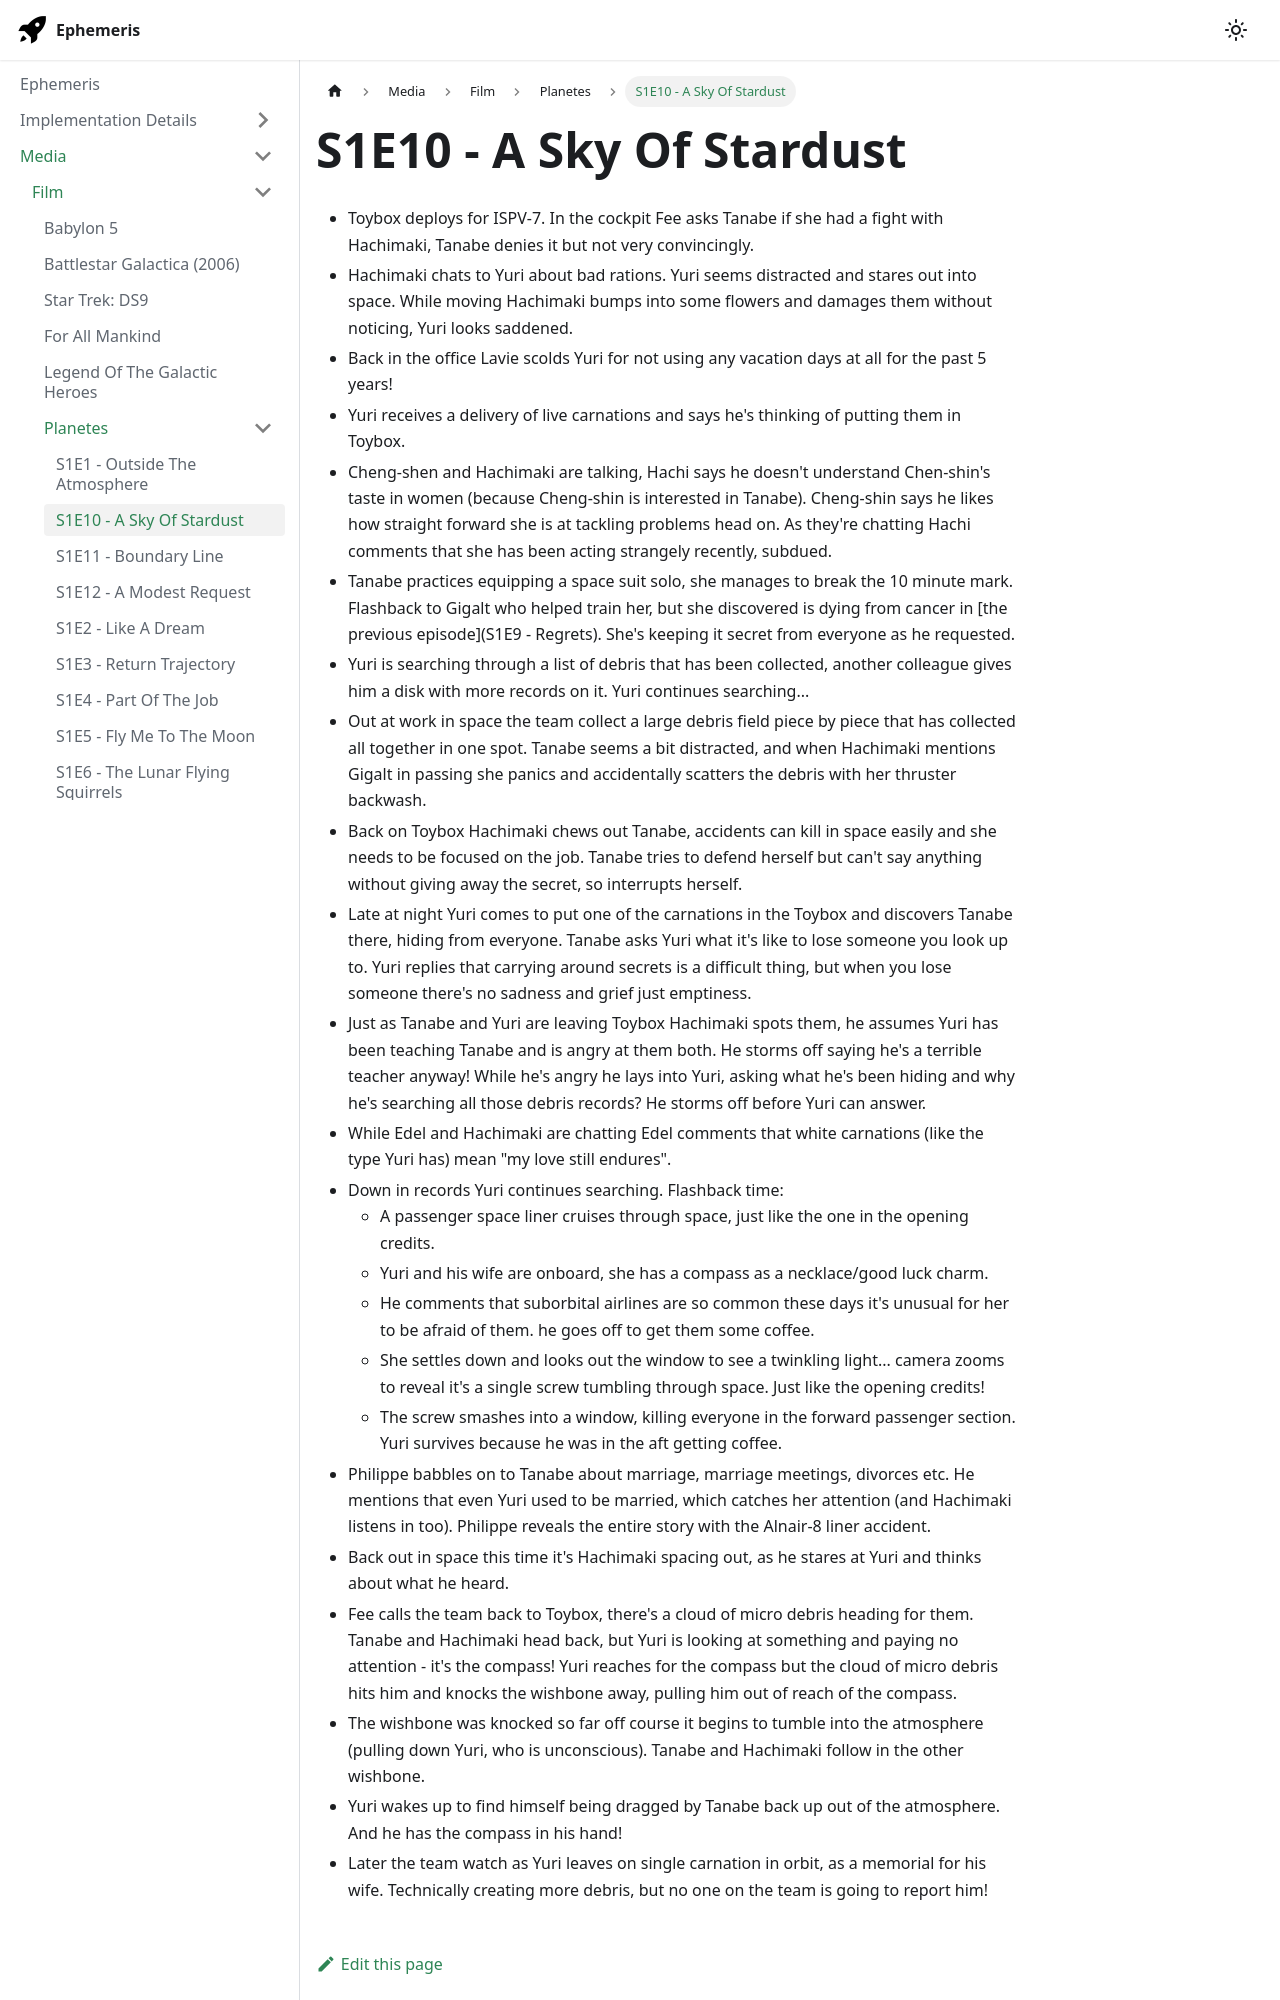

repository: martindevans/EphemerisNotes · page: Media/Film/Planetes/S1E10 - A Sky Of Stardust/index.html · generator: docusaurus

 - Toybox deploys for ISPV-7. In the cockpit Fee asks Tanabe if she had a fight with Hachimaki, Tanabe denies it but not very convincingly.
 - Hachimaki chats to Yuri about bad rations. Yuri seems distracted and stares out into space. While moving Hachimaki bumps into some flowers and damages them without noticing, Yuri looks saddened.
 - Back in the office Lavie scolds Yuri for not using any vacation days at all for the past 5 years!
 - Yuri receives a delivery of live carnations and says he's thinking of putting them in Toybox.
 - Cheng-shen and Hachimaki are talking, Hachi says he doesn't understand Chen-shin's taste in women (because Cheng-shin is interested in Tanabe). Cheng-shin says he likes how straight forward she is at tackling problems head on. As they're chatting Hachi comments that she has been acting strangely recently, subdued.
 - Tanabe practices equipping a space suit solo, she manages to break the 10 minute mark. Flashback to Gigalt who helped train her, but she discovered is dying from cancer in [the previous episode](S1E9 - Regrets). She's keeping it secret from everyone as he requested.
 - Yuri is searching through a list of debris that has been collected, another colleague gives him a disk with more records on it. Yuri continues searching...
 - Out at work in space the team collect a large debris field piece by piece that has collected all together in one spot. Tanabe seems a bit distracted, and when Hachimaki mentions Gigalt in passing she panics and accidentally scatters the debris with her thruster backwash.
 - Back on Toybox Hachimaki chews out Tanabe, accidents can kill in space easily and she needs to be focused on the job. Tanabe tries to defend herself but can't say anything without giving away the secret, so interrupts herself.
 - Late at night Yuri comes to put one of the carnations in the Toybox and discovers Tanabe there, hiding from everyone. Tanabe asks Yuri what it's like to lose someone you look up to. Yuri replies that carrying around secrets is a difficult thing, but when you lose someone there's no sadness and grief just emptiness.
 - Just as Tanabe and Yuri are leaving Toybox Hachimaki spots them, he assumes Yuri has been teaching Tanabe and is angry at them both. He storms off saying he's a terrible teacher anyway! While he's angry he lays into Yuri, asking what he's been hiding and why he's searching all those debris records? He storms off before Yuri can answer.
 - While Edel and Hachimaki are chatting Edel comments that white carnations (like the type Yuri has) mean "my love still endures".
 - Down in records Yuri continues searching. Flashback time:
	 - A passenger space liner cruises through space, just like the one in the opening credits.
	 - Yuri and his wife are onboard, she has a compass as a necklace/good luck charm.
	 - He comments that suborbital airlines are so common these days it's unusual for her to be afraid of them. he goes off to get them some coffee.
	 - She settles down and looks out the window to see a twinkling light... camera zooms to reveal it's a single screw tumbling through space. Just like the opening credits!
	 - The screw smashes into a window, killing everyone in the forward passenger section. Yuri survives because he was in the aft getting coffee.
 - Philippe babbles on to Tanabe about marriage, marriage meetings, divorces etc. He mentions that even Yuri used to be married, which catches her attention (and Hachimaki listens in too). Philippe reveals the entire story with the Alnair-8 liner accident.
 - Back out in space this time it's Hachimaki spacing out, as he stares at Yuri and thinks about what he heard.
 - Fee calls the team back to Toybox, there's a cloud of micro debris heading for them. Tanabe and Hachimaki head back, but Yuri
